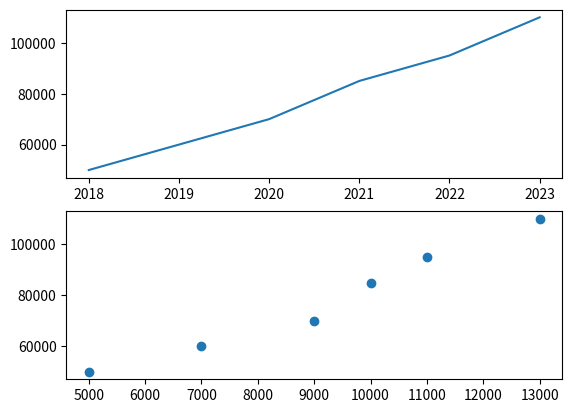

This chart was generated by the following Python code:
# Sample Dataset ⿦: Yearly Revenue and Ad Spend
'''df_company = pd.DataFrame({
    'Year': [2018, 2019, 2020, 2021, 2022, 2023],
    'Revenue': [50000, 60000, 70000, 85000, 95000, 110000],
    'Ad Spend': [5000, 7000, 9000, 10000, 11000, 13000]
})'''

# ⿦ Create a 2x1 subplot layout:
#     - Top plot: Line chart showing 'Year' vs 'Revenue'.
#     - Bottom plot: Scatter plot showing 'Advertising Spend' vs 'Revenue'.

import matplotlib.pyplot as plt
import pandas as pd

df_company = pd.DataFrame({
    'Year': [2018, 2019, 2020, 2021, 2022, 2023],
    'Revenue': [50000, 60000, 70000, 85000, 95000, 110000],
    'Ad Spend': [5000, 7000, 9000, 10000, 11000, 13000]
})

print(df_company)

plt.subplot(2,1,1)
plt.plot(df_company['Year'],df_company['Revenue'])

plt.subplot(2,1,2)
plt.scatter(df_company['Ad Spend'],df_company['Revenue'])

plt.show()